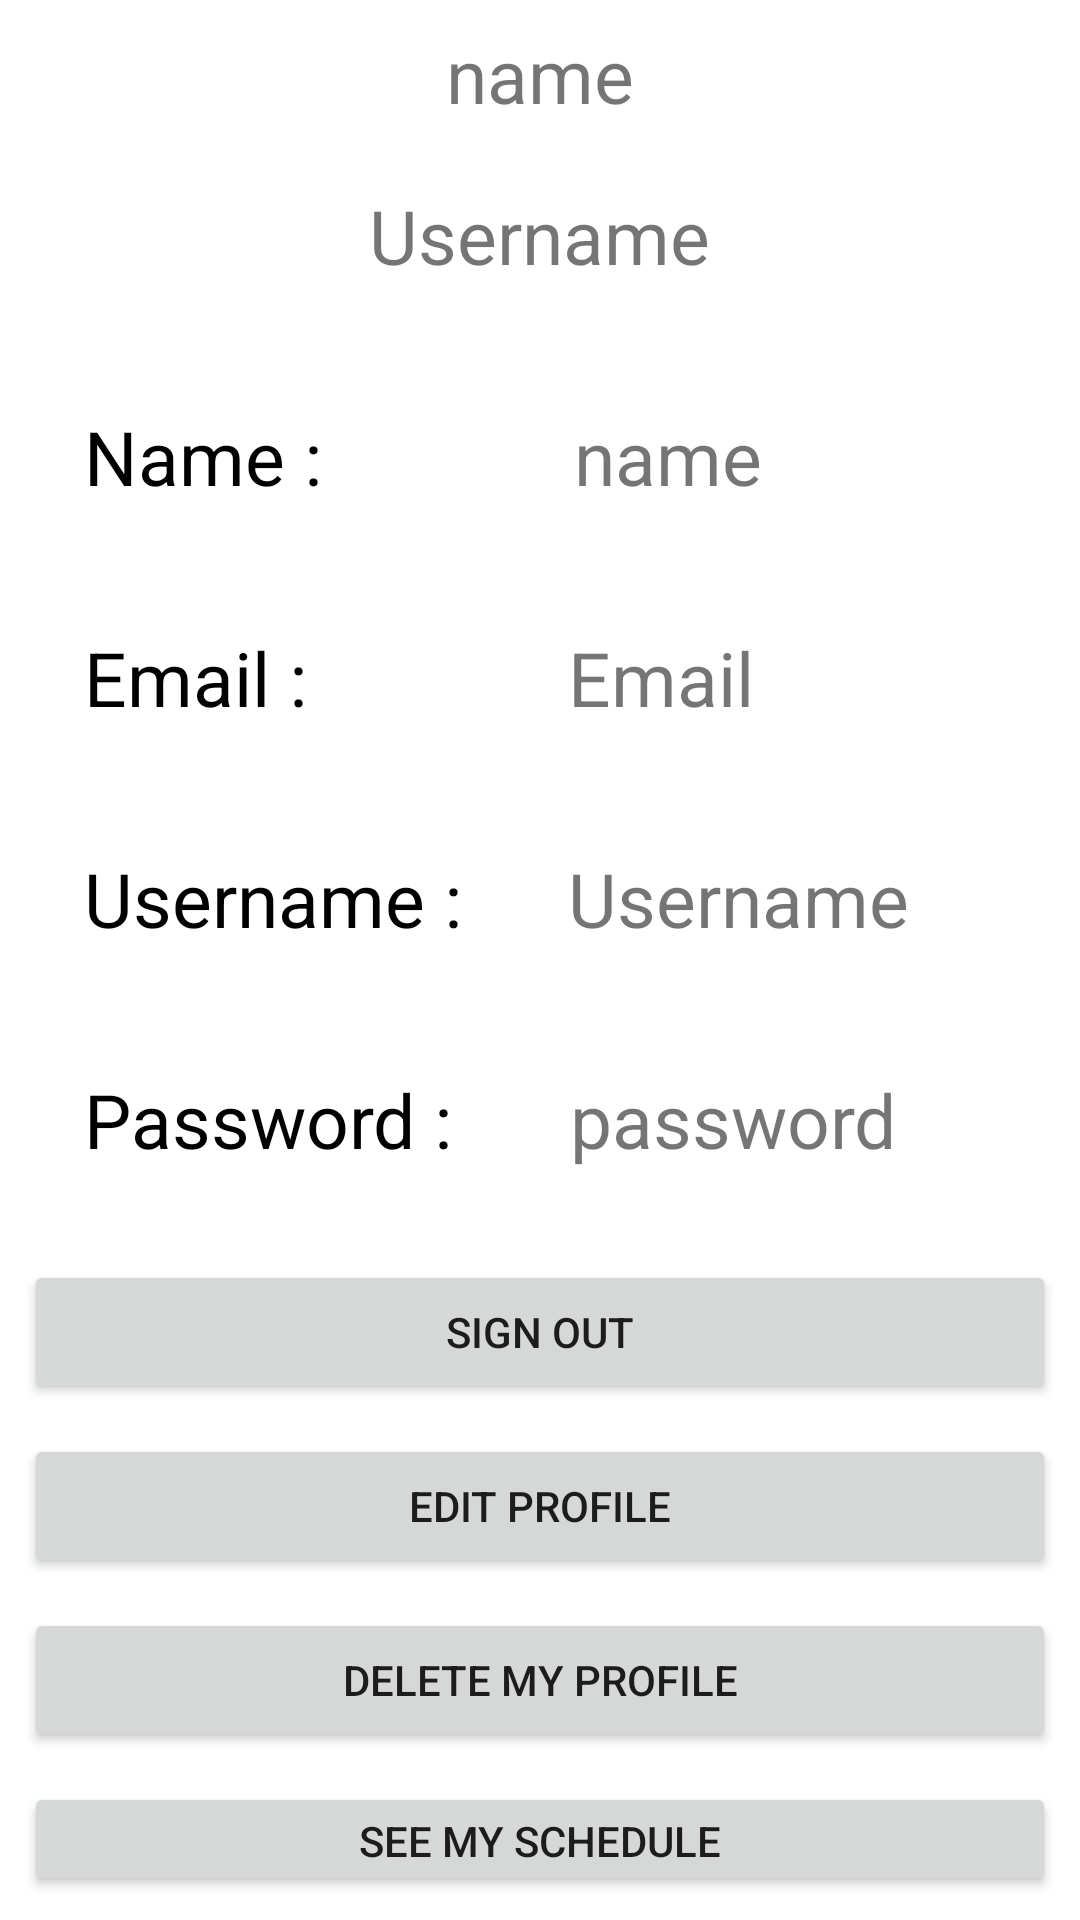

Reconstruct the res/layout file that produces this screen, plus the resources it refers to.
<!-- AndroidManifest.xml: application theme Theme.HotelNebula -->
<!-- res/layout/activity_profile.xml -->
<?xml version="1.0" encoding="utf-8"?>
<LinearLayout
    xmlns:app="http://schemas.android.com/apk/res-auto"
    xmlns:tools="http://schemas.android.com/tools"
    xmlns:android="http://schemas.android.com/apk/res/android"
    android:layout_height="match_parent"
    android:layout_width="match_parent"
    android:orientation="vertical"
    android:padding="8dp"
    >



        <TextView
            android:id="@+id/titlename"
            android:layout_gravity="center"
            android:layout_width="wrap_content"
            android:textSize="25dp"
            android:layout_height="wrap_content"
            android:layout_marginBottom="20dp"
            android:text="name"
            />

        <TextView
            android:id="@+id/titleusername"
            android:layout_gravity="center"
            android:textSize="25dp"
            android:layout_width="wrap_content"
            android:layout_height="wrap_content"
            android:layout_marginBottom="20dp"
            android:text="Username"
            />


        <LinearLayout
            android:layout_width="match_parent"
            android:layout_height="wrap_content"
            android:layout_gravity="center_horizontal"
            android:padding="20dp">

            <TextView
                android:textColor="@color/black"
                android:layout_weight="1"
                android:layout_width="wrap_content"
                android:layout_height="wrap_content"
                android:text="Name : "
                android:textSize="25dp"
                />

            <TextView
                android:id="@+id/profilename"
                android:layout_width="wrap_content"
                android:layout_height="wrap_content"
                android:textSize="25dp"
                android:text="name"
                android:layout_weight="1"/>


        </LinearLayout>

        <LinearLayout
            android:layout_width="match_parent"
            android:layout_height="wrap_content"
            android:layout_gravity="center_horizontal"
            android:padding="20dp">

            <TextView
                android:textColor="@color/black"
                android:layout_weight="1"
                android:layout_width="wrap_content"
                android:layout_height="wrap_content"
                android:text="Email : "
                android:textSize="25dp"
                />

            <TextView
                android:id="@+id/profileemail"
                android:layout_width="wrap_content"
                android:layout_height="wrap_content"
                android:textSize="25dp"
                android:text="Email"
                android:layout_weight="1"/>


        </LinearLayout>

        <LinearLayout
            android:layout_width="match_parent"
            android:layout_height="wrap_content"
            android:layout_gravity="center_horizontal"
            android:padding="20dp">

            <TextView
                android:textColor="@color/black"
                android:layout_weight="1"
                android:layout_width="wrap_content"
                android:layout_height="wrap_content"
                android:text="Username : "
                android:textSize="25dp"
                />

            <TextView
                android:id="@+id/profileusername"
                android:layout_width="wrap_content"
                android:layout_height="wrap_content"
                android:textSize="25dp"
                android:text="Username"
                android:layout_weight="1"/>


        </LinearLayout>

        <LinearLayout
            android:layout_width="match_parent"
            android:layout_height="wrap_content"
            android:layout_gravity="center_horizontal"
            android:padding="20dp">

            <TextView
                android:textColor="@color/black"
                android:layout_weight="1"
                android:layout_width="wrap_content"
                android:layout_height="wrap_content"
                android:text="Password : "
                android:textSize="25dp"
                />

            <TextView
                android:id="@+id/profilepass"
                android:layout_width="wrap_content"
                android:layout_height="wrap_content"
                android:textSize="25dp"
                android:text="password"
                android:layout_weight="1"/>


        </LinearLayout>


        <Button
            android:id="@+id/siginout"
            android:layout_width="match_parent"
            android:layout_height="wrap_content"
            android:layout_marginTop="10dp"
            android:text="Sign out" />

        <Button
            android:id="@+id/editprofile"
            android:layout_width="match_parent"
            android:layout_height="wrap_content"
            android:layout_marginTop="10dp"
            android:text="Edit Profile" />

        <Button
            android:id="@+id/delete"
            android:layout_width="match_parent"
            android:layout_height="wrap_content"
            android:layout_marginTop="10dp"
            android:text="Delete my Profile" />

    <Button
        android:layout_width="match_parent"
        android:layout_height="wrap_content"
        android:text="See my schedule"
        android:layout_marginTop="10dp"
        android:id="@+id/btnSchedule"
        />

    <LinearLayout
        android:layout_width="match_parent"
        android:layout_height="wrap_content"
        >
        <include
            layout="@layout/menu"
            android:layout_width="match_parent"
            android:layout_height="wrap_content"
            app:layout_constraintBottom_toBottomOf="parent"
            />
    </LinearLayout>

</LinearLayout>
<!-- res/layout/menu.xml (included above) -->
<?xml version="1.0" encoding="utf-8"?>
<androidx.constraintlayout.widget.ConstraintLayout xmlns:android="http://schemas.android.com/apk/res/android"
    android:layout_width="match_parent"
    android:layout_height="match_parent"
    xmlns:app="http://schemas.android.com/apk/res-auto">

    <LinearLayout
        android:id="@+id/ll_custom_nav_bar"
        android:layout_width="match_parent"
        android:layout_height="wrap_content"
        android:background="#FFFFFF"
        android:orientation="horizontal"
        android:gravity="center"
        app:layout_constraintTop_toTopOf="parent"
        >

        <Button
            android:id="@+id/btn_home"
            android:layout_width="0dp"
            android:layout_height="100dp"
            android:layout_weight="1"
            android:background="?android:selectableItemBackground"
            android:drawableTop="@drawable/home_icon"
            android:gravity="center"
            android:padding="16dp"
            android:text="Home"
            android:textColor="#000000"
            android:textSize="12dp"/>

    <Button
        android:id="@+id/btn_reservations"
        android:layout_width="0dp"
        android:layout_height="wrap_content"
        android:layout_weight="1"
        android:drawableTop="@drawable/ic_reservations"
        android:text="Reservations"
        android:background="?android:selectableItemBackground"
        android:gravity="center"
        android:padding="16dp"
        android:textColor="#000000"
        android:textSize="12dp"/>

        <Button
            android:id="@+id/btn_profile"
            android:layout_width="0dp"
            android:layout_height="100dp"
            android:layout_weight="1"
            android:background="?android:selectableItemBackground"
            android:drawableTop="@drawable/ic_profile"
            android:gravity="center"
            android:padding="16dp"
            android:text="Profile"
            android:textColor="#000000"
            android:textSize="12dp"/>

</LinearLayout>
</androidx.constraintlayout.widget.ConstraintLayout>
<!-- resources referenced by this layout -->
<resources>
  <!-- drawable ic_reservations: png bitmap (drawable, 571 bytes) -->
  <style name="Theme.HotelNebula" parent="Theme.MaterialComponents.DayNight.NoActionBar">
          
          <item name="colorPrimary">@color/purple_500</item>
          <item name="colorPrimaryVariant">@color/purple_700</item>
          <item name="colorOnPrimary">@color/white</item>
          
          <item name="colorSecondary">@color/teal_200</item>
          <item name="colorSecondaryVariant">@color/teal_700</item>
          <item name="colorOnSecondary">@color/black</item>
          
          <item name="android:statusBarColor">?attr/colorPrimaryVariant</item>
          
      </style>
  <!-- not gathered from this repository: default colours our renderer supplied (Android Studio template values) -->
  <color name="purple_500">#FF6200EE</color>
  <color name="purple_700">#FF3700B3</color>
  <color name="teal_200">#FF03DAC5</color>
  <color name="teal_700">#FF018786</color>
  <color name="black">#FF000000</color>
  <color name="white">#FFFFFFFF</color>
</resources>
